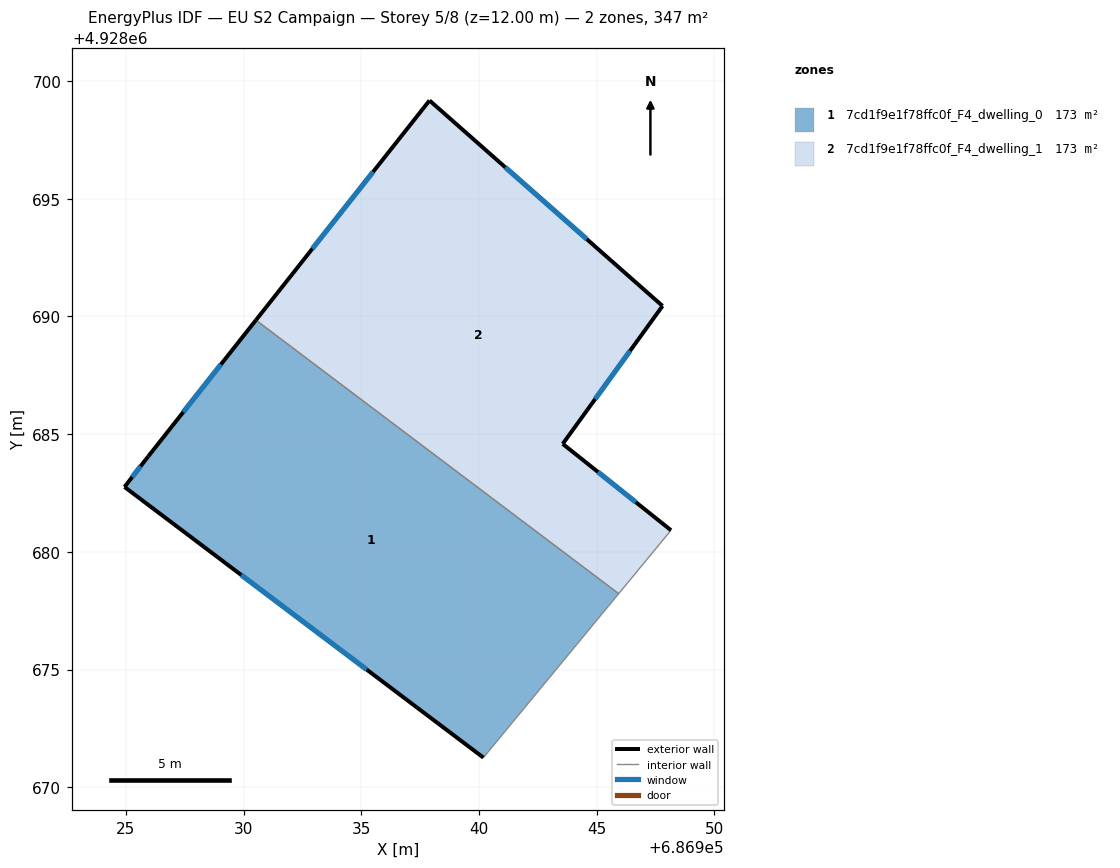
=== STOREY PLAN SPEC (per zone: floor XY polygon, exterior-wall plan segments, windows/doors) ===
zone 1: 7cd1f9e1f78ffc0f_F4_dwelling_0  (173.3 m²)
  floor: (686945.93, 4928678.22) (686940.19, 4928671.26) (686924.94, 4928682.76) (686925.95, 4928684.06) (686930.52, 4928689.84)
  exterior wall: (686924.94, 4928682.76) – (686940.19, 4928671.26)  [19.1 m]
    window: (686929.90, 4928679.02) – (686935.23, 4928675.00)  [7.0 m²]
  exterior wall: (686925.95, 4928684.06) – (686924.94, 4928682.76)  [1.6 m]
    window: (686925.62, 4928683.64) – (686925.27, 4928683.18)  [0.6 m²]
  exterior wall: (686930.52, 4928689.84) – (686925.95, 4928684.06)  [7.4 m]
    window: (686929.03, 4928687.96) – (686927.43, 4928685.94)  [2.7 m²]
  interior walls: 2
zone 2: 7cd1f9e1f78ffc0f_F4_dwelling_1  (173.3 m²)
  floor: (686947.80, 4928690.45) (686943.56, 4928684.59) (686948.16, 4928680.92) (686945.93, 4928678.22) (686930.52, 4928689.84) (686937.90, 4928699.18)
  exterior wall: (686948.16, 4928680.92) – (686943.56, 4928684.59)  [5.9 m]
    window: (686946.66, 4928682.11) – (686945.05, 4928683.39)  [2.2 m²]
  exterior wall: (686937.90, 4928699.18) – (686930.52, 4928689.84)  [11.9 m]
    window: (686935.50, 4928696.14) – (686932.92, 4928692.88)  [4.4 m²]
  exterior wall: (686947.80, 4928690.45) – (686937.90, 4928699.18)  [13.2 m]
    window: (686944.58, 4928693.29) – (686941.12, 4928696.34)  [4.8 m²]
  exterior wall: (686943.56, 4928684.59) – (686947.80, 4928690.45)  [7.2 m]
    window: (686944.93, 4928686.49) – (686946.42, 4928688.54)  [2.7 m²]
  interior walls: 2

=== DERIVED (storey summary) ===
Building: EU S2 Campaign
Storey: 5 of 8  (floor level z = 12.00 m)
Storey gross floor area: 346.5 m²
Zones on this storey: 2
  - 7cd1f9e1f78ffc0f_F4_dwelling_0: floor 173.3 m²; exterior wall 28.1 m (84.4 m²); 3 window(s) 10.3 m²; WWR 12.2%
  - 7cd1f9e1f78ffc0f_F4_dwelling_1: floor 173.3 m²; exterior wall 38.2 m (114.6 m²); 4 window(s) 14.0 m²; WWR 12.2%
Zone adjacency (shared interzone walls):
  - 7cd1f9e1f78ffc0f_F4_dwelling_0 ↔ 7cd1f9e1f78ffc0f_F4_dwelling_1